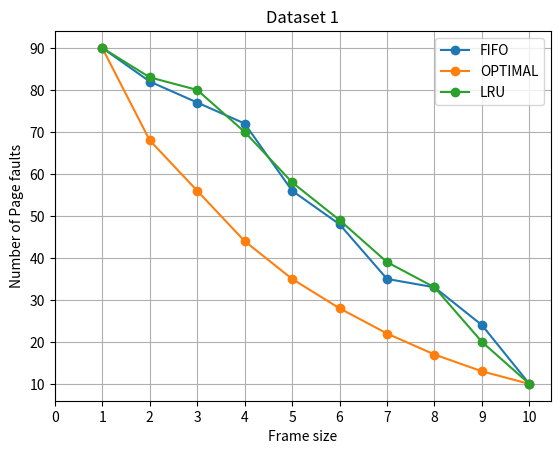
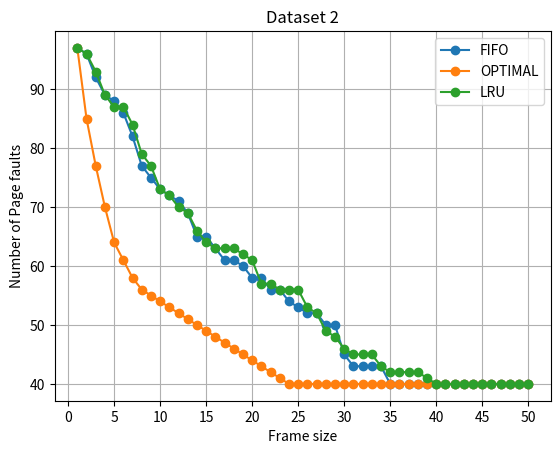

Generate these figures, in order, with matplotlib:
import numpy as np
import matplotlib
import matplotlib.pyplot as plt

def checkPage(frame, target):
    index = -1
    for i in range(len(frame)):
        if frame[i] == target:
            index = i
            break
    return index

def genReference(length, variety):
    return np.random.choice(variety, length)

def FIFO(frame, i):
    return np.append(frame, i)[1:]

def OPTIMAL(frame, o, reference):
    # print(reference)
    nframe = np.copy(frame)
    tmp = np.full((len(nframe)), len(reference))
    for i in range(len(reference)):
        for j in range(len(nframe)):
            if tmp[j] == len(reference):
                if reference[i] == nframe[j]:
                    tmp[j] = i
    # print(tmp)
    nframe[np.argmax(tmp)] = o
    return nframe

def LRU(frame, o, reference):
    # print('RF', reference)
    nframe = np.copy(frame)
    tmp = np.full((len(nframe)), 0)
    for i in range(len(tmp)):
        if tmp[i] == 0:
            for j in range(len(reference)):
                if nframe[i] == reference[len(reference) - j - 1]:
                    tmp[i] = len(reference) - j - 1
                    break
    # print(tmp)
    nframe[np.argmin(tmp)] = o
    return nframe

def pageFault(frameSize, reference, type=0):
    fault = 0
    frame = np.full((frameSize), -1)
    # print(reference)
    for i in range(len(reference)):
        idx = checkPage(frame, reference[i])
        if(idx == -1):
            fault += 1
            # print("Page fault")
            # print('"',reference[i],'" Incoming | Frame', frame)
            insIdx = checkPage(frame, -1)
            if insIdx == -1:
                if type == 0:
                    frame = FIFO(frame, reference[i])
                elif type == 1:
                    frame = OPTIMAL(frame, reference[i], reference[i:])
                elif type == 2:
                    frame = LRU(frame, reference[i], reference[:i])
            else:
                frame[insIdx] = reference[i]
            # print('Frame ', frame, '\n')
    return fault


if __name__ == '__main__':
    algo = {0: 'FIFO', 1: 'OPTIMAL', 2: 'LRU'}
    variety = {0: 10, 1: 50}
    for exp in range(2):
        plot = []
        res = np.full((3, variety[exp]), 0)
        reference = genReference(100, variety[exp])
        fig = plt.figure()
        ax = fig.gca()
        plt.title('Dataset '+str(exp+1))
        for i in range(3):
            for j in range(variety[exp]):
                res[i][j] = pageFault(j+1, reference, i)
            plot.extend(plt.plot(range(1, variety[exp]+1), res[i], marker='o', label=algo[i]))
        plt.legend(handles =[plot[0], plot[1], plot[2]])
        ax.set_xticks(np.arange(0, variety[exp]+1, variety[exp]/10))
        # ax.set_yticks(np.arange(0, 100+1, 10))
        plt.xlabel('Frame size')
        plt.ylabel('Number of Page faults')
        plt.grid()
        plt.show()
        print(res)